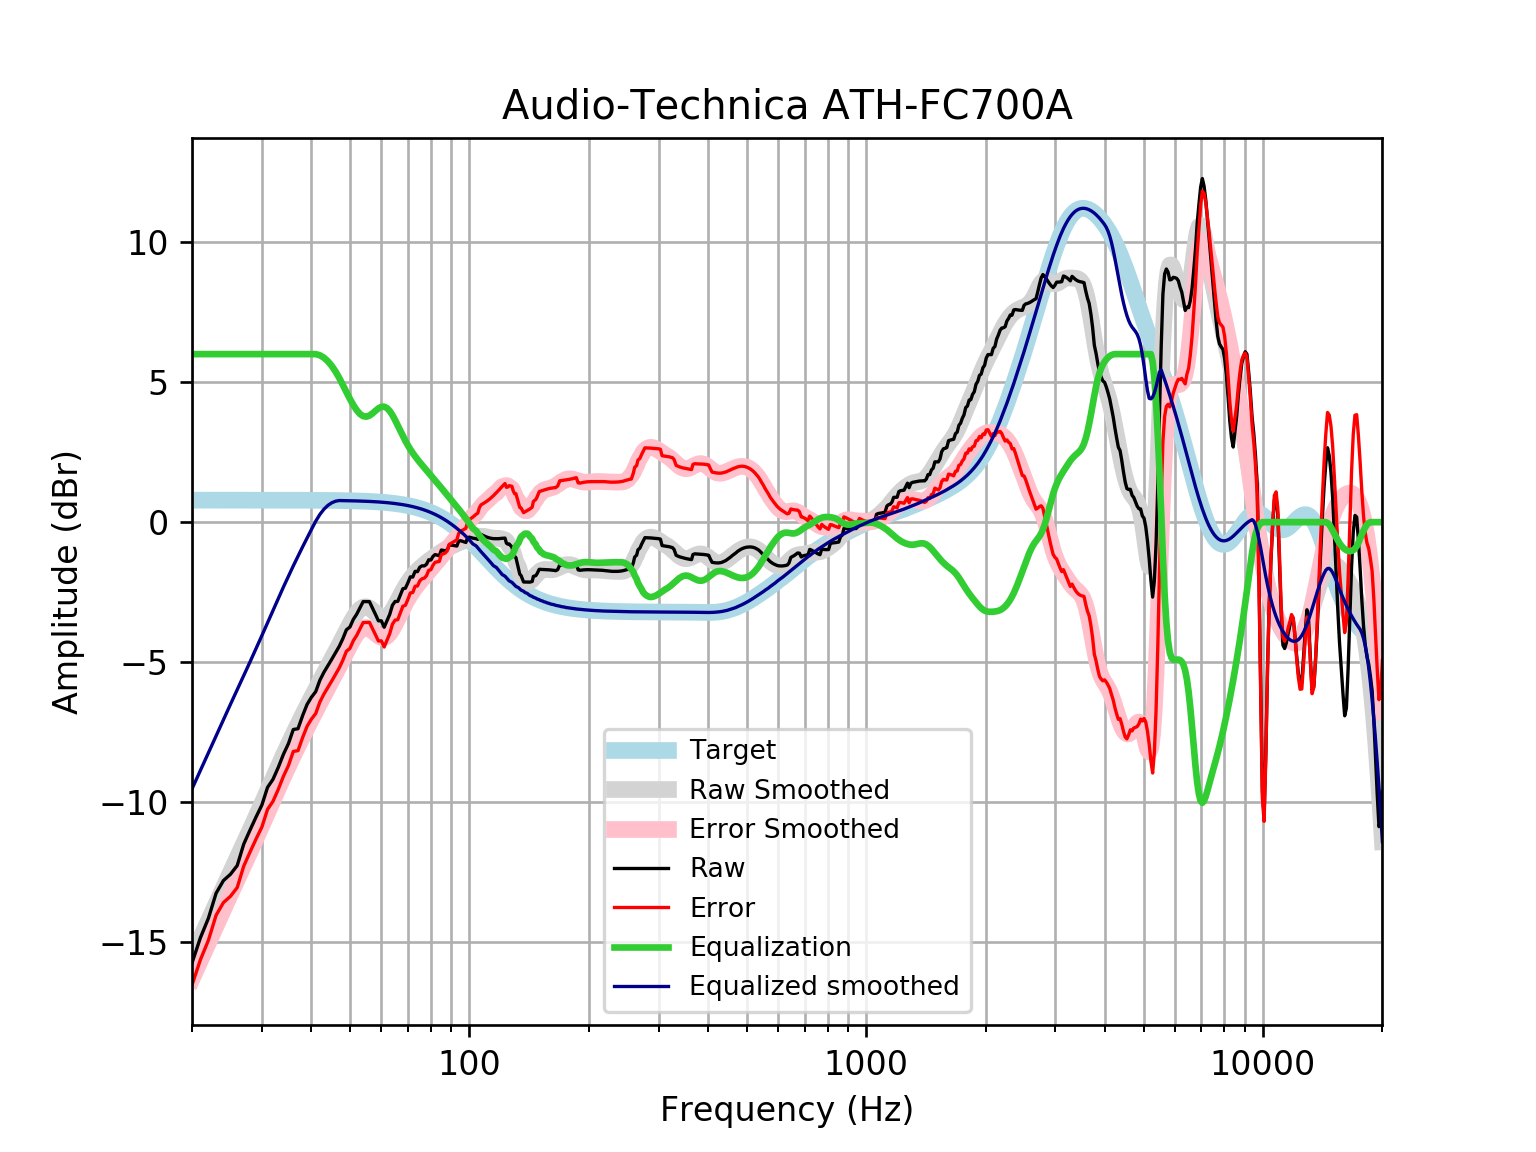

Data behind this chart, as committed beside it:
frequency, raw, error, smoothed, error_smoothed, equalization, equalized_raw, equalized_smoothed, target
20, -15.74, -16.53, -15.52, -16.31, 6, -9.74, -9.524, 0.7859
21, -14.84, -15.63, -14.87, -15.65, 6.0, -8.84, -8.867, 0.7859
22, -14.14, -14.93, -14.24, -15.02, 6.0, -8.142, -8.236, 0.7858
23, -13.25, -14.04, -13.63, -14.42, 6.0, -7.251, -7.631, 0.7858
24, -12.8, -13.58, -13.05, -13.84, 6, -6.799, -7.053, 0.7858
25, -12.57, -13.36, -12.51, -13.29, 6.0, -6.574, -6.505, 0.7857
26, -12.26, -13.05, -11.98, -12.77, 6, -6.263, -5.982, 0.7857
27, -11.5, -12.28, -11.48, -12.27, 6.0, -5.498, -5.48, 0.7856
28, -11, -11.78, -10.99, -11.78, 6.0, -4.998, -4.993, 0.7855
29, -10.53, -11.32, -10.52, -11.3, 6, -4.53, -4.517, 0.7854
30, -10.1, -10.89, -10.05, -10.84, 6, -4.101, -4.05, 0.7852
31, -9.472, -10.26, -9.594, -10.38, 6.0, -3.472, -3.594, 0.785
32, -9.182, -9.967, -9.15, -9.935, 6, -3.182, -3.15, 0.7848
33, -8.755, -9.54, -8.723, -9.508, 6.0, -2.755, -2.723, 0.7846
34, -8.289, -9.073, -8.315, -9.099, 6, -2.289, -2.315, 0.7843
35, -7.908, -8.692, -7.928, -8.712, 6, -1.908, -1.928, 0.7839
36, -7.404, -8.188, -7.561, -8.345, 6, -1.404, -1.561, 0.7835
37, -7.376, -8.159, -7.213, -7.996, 6, -1.376, -1.213, 0.783
38, -6.909, -7.692, -6.882, -7.664, 6, -0.9095, -0.8815, 0.7824
39, -6.507, -7.289, -6.564, -7.346, 6.0, -0.507, -0.5643, 0.7818
40, -6.251, -7.032, -6.26, -7.041, 6.0, -0.2509, -0.2597, 0.781
41, -6.053, -6.833, -5.967, -6.747, 6.0, -0.0528, 0.03349, 0.7801
42, -5.646, -6.425, -5.684, -6.463, 5.959, 0.3129, 0.2749, 0.7791
43, -5.361, -6.139, -5.411, -6.189, 5.873, 0.5117, 0.4616, 0.7779
44, -5.128, -5.905, -5.146, -5.923, 5.744, 0.6164, 0.5982, 0.7766
45, -4.896, -5.671, -4.888, -5.663, 5.579, 0.6832, 0.6915, 0.7751
46, -4.665, -5.438, -4.632, -5.406, 5.38, 0.7155, 0.7479, 0.7734
47, -4.434, -5.205, -4.378, -5.15, 5.15, 0.7158, 0.7715, 0.7715
48, -4.159, -4.929, -4.125, -4.895, 4.895, 0.7353, 0.7694, 0.7694
49, -3.843, -4.61, -3.876, -4.643, 4.643, 0.8007, 0.767, 0.767
50, -3.745, -4.509, -3.638, -4.403, 4.403, 0.6577, 0.7643, 0.7642
51, -3.471, -4.233, -3.422, -4.183, 4.183, 0.7118, 0.7612, 0.7612
52, -3.289, -4.047, -3.241, -3.999, 3.999, 0.7096, 0.7579, 0.7578
53, -3.062, -3.816, -3.108, -3.862, 3.862, 0.8, 0.7541, 0.7541
54, -2.836, -3.586, -3.034, -3.784, 3.784, 0.9481, 0.7499, 0.7499
55, -2.837, -3.582, -3.022, -3.767, 3.767, 0.9297, 0.7453, 0.7453
56, -2.838, -3.578, -3.064, -3.805, 3.805, 0.9668, 0.7402, 0.7401
57, -3.066, -3.8, -3.147, -3.882, 3.882, 0.816, 0.7345, 0.7345
58, -3.294, -4.022, -3.248, -3.976, 3.976, 0.6825, 0.7283, 0.7283
59, -3.522, -4.244, -3.341, -4.063, 4.063, 0.5406, 0.7215, 0.7215
60, -3.523, -4.237, -3.403, -4.117, 4.117, 0.5947, 0.714, 0.714
61, -3.751, -4.457, -3.418, -4.124, 4.124, 0.3724, 0.7058, 0.7058
62, -3.523, -4.22, -3.377, -4.074, 4.074, 0.5505, 0.6969, 0.6969
63, -3.294, -3.981, -3.283, -3.97, 3.97, 0.6757, 0.6871, 0.6871
64, -2.967, -3.643, -3.145, -3.822, 3.822, 0.855, 0.6765, 0.6765
65, -2.833, -3.498, -2.979, -3.644, 3.644, 0.8111, 0.665, 0.665
66, -2.831, -3.483, -2.799, -3.452, 3.452, 0.6212, 0.6525, 0.6525
67, -2.603, -3.242, -2.62, -3.259, 3.259, 0.6561, 0.639, 0.639
68, -2.378, -3.002, -2.449, -3.073, 3.073, 0.6958, 0.6244, 0.6244
69, -2.358, -2.967, -2.292, -2.901, 2.901, 0.5431, 0.6087, 0.6087
70, -2.167, -2.759, -2.152, -2.744, 2.744, 0.577, 0.5918, 0.5918
71, -1.952, -2.526, -2.027, -2.601, 2.601, 0.6484, 0.5736, 0.5736
72, -1.96, -2.515, -1.916, -2.47, 2.47, 0.5099, 0.5541, 0.5541
73, -1.755, -2.288, -1.818, -2.351, 2.351, 0.5958, 0.5333, 0.5333
74, -1.769, -2.28, -1.729, -2.24, 2.24, 0.4715, 0.511, 0.511
75, -1.609, -2.097, -1.649, -2.137, 2.137, 0.5273, 0.4873, 0.4873
76, -1.559, -2.021, -1.576, -2.038, 2.038, 0.4793, 0.462, 0.4621
77, -1.563, -1.998, -1.508, -1.943, 1.943, 0.3798, 0.4352, 0.4353
78, -1.503, -1.91, -1.443, -1.85, 1.85, 0.3466, 0.4068, 0.4068
79, -1.343, -1.72, -1.381, -1.758, 1.758, 0.4147, 0.3767, 0.3768
... 553 more rows
